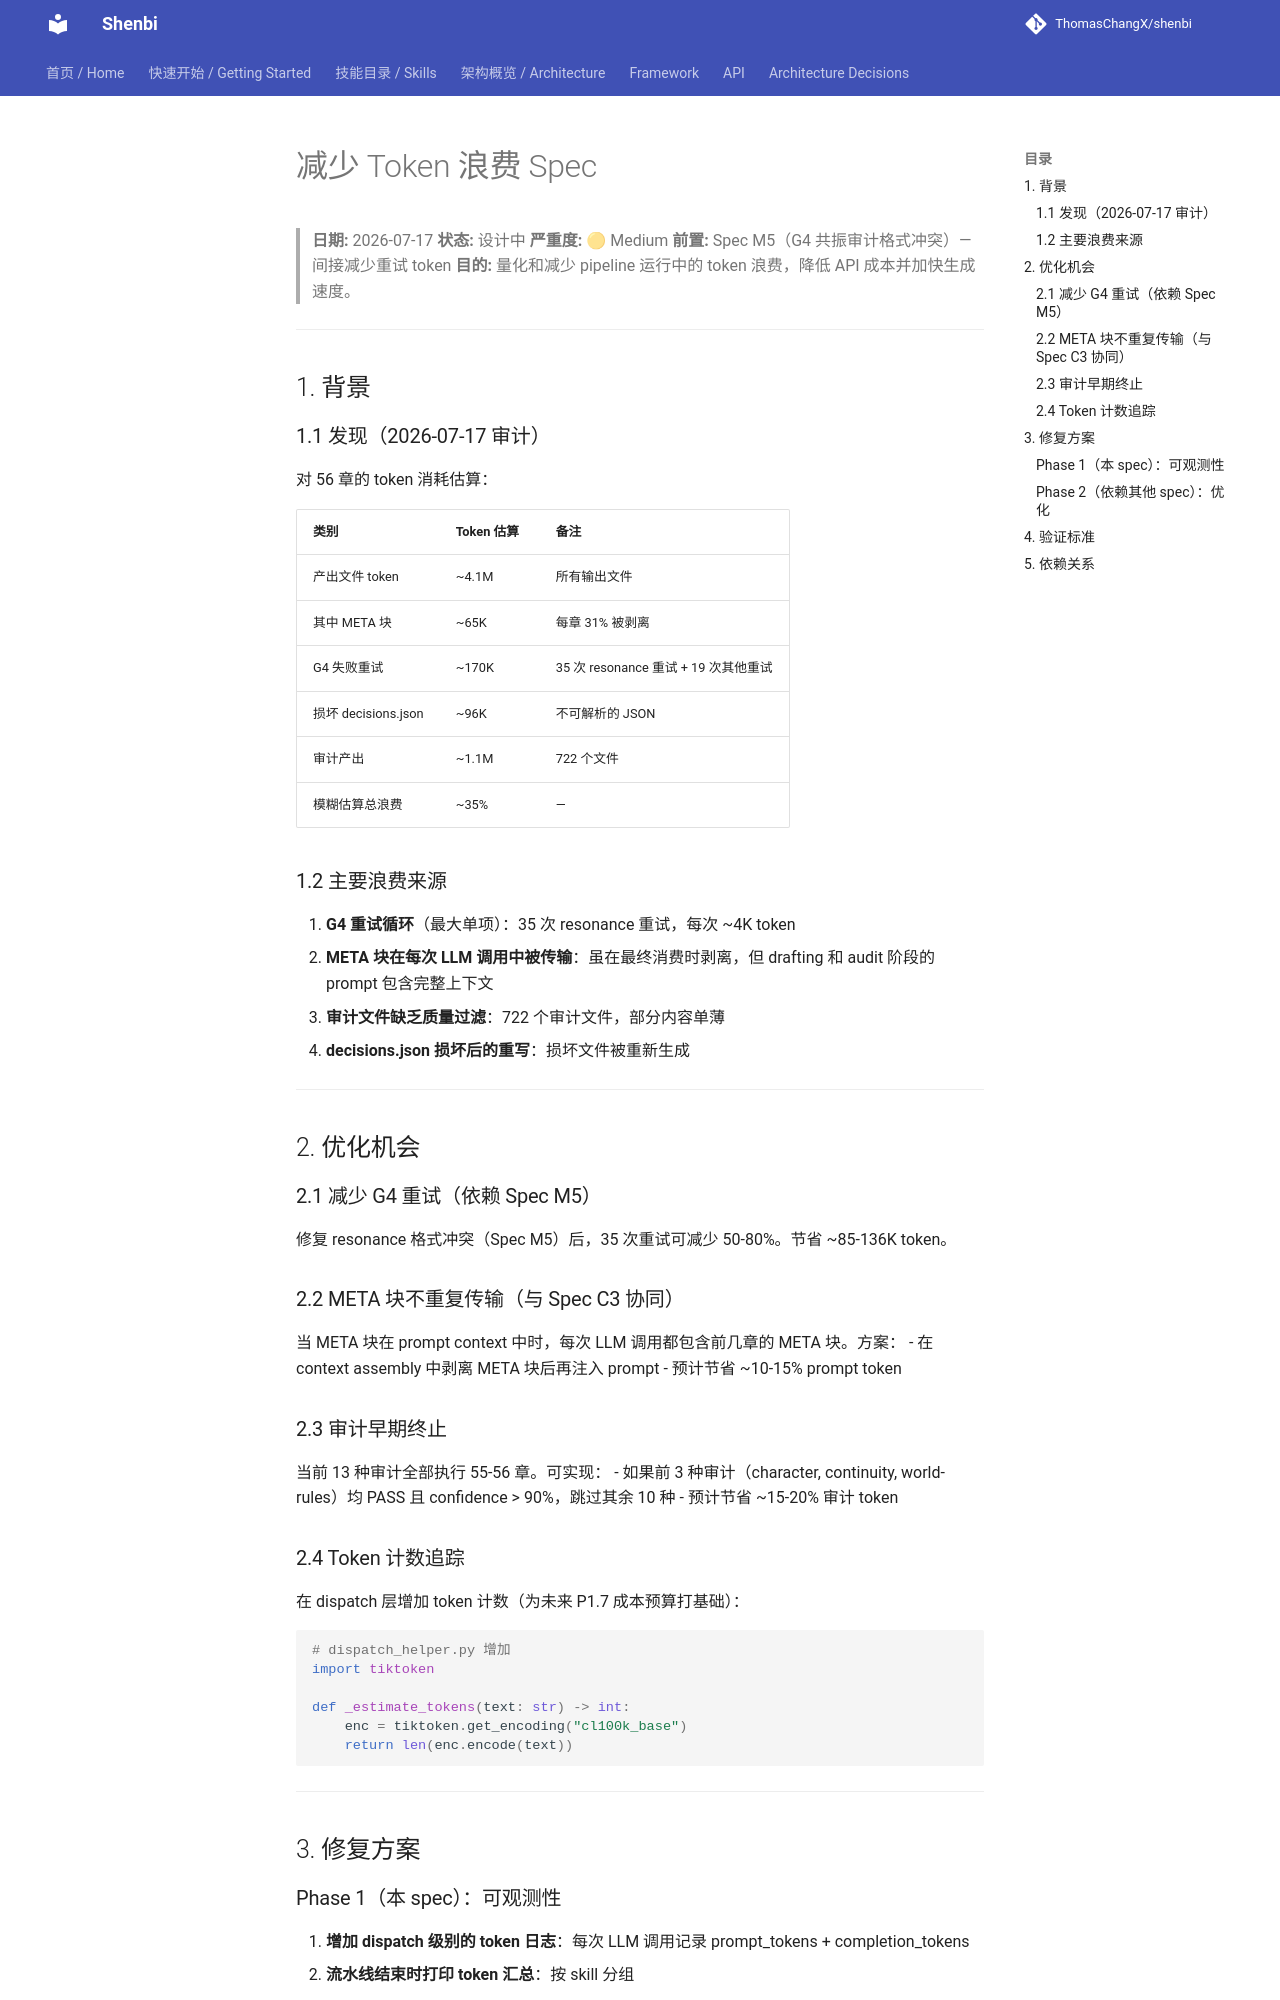

repository: ThomasChangX/shenbi · page: superpowers/specs/archive/2026-07-17-reduce-token-waste-design/index.html · generator: mkdocs

# 减少 Token 浪费 Spec

> **日期:** 2026-07-17
> **状态:** 设计中
> **严重度:** 🟡 Medium
> **前置:** Spec M5（G4 共振审计格式冲突）— 间接减少重试 token
> **目的:** 量化和减少 pipeline 运行中的 token 浪费，降低 API 成本并加快生成速度。

---

## 1. 背景

### 1.1 发现（2026-07-17 审计）

对 56 章的 token 消耗估算：

| 类别 | Token 估算 | 备注 |
|------|-----------|------|
| 产出文件 token | ~4.1M | 所有输出文件 |
| 其中 META 块 | ~65K | 每章 31% 被剥离 |
| G4 失败重试 | ~170K | 35 次 resonance 重试 + 19 次其他重试 |
| 损坏 decisions.json | ~96K | 不可解析的 JSON |
| 审计产出 | ~1.1M | 722 个文件 |
| 模糊估算总浪费 | ~35% | — |

### 1.2 主要浪费来源

1. **G4 重试循环**（最大单项）：35 次 resonance 重试，每次 ~4K token
2. **META 块在每次 LLM 调用中被传输**：虽在最终消费时剥离，但 drafting 和 audit 阶段的 prompt 包含完整上下文
3. **审计文件缺乏质量过滤**：722 个审计文件，部分内容单薄
4. **decisions.json 损坏后的重写**：损坏文件被重新生成

---

## 2. 优化机会

### 2.1 减少 G4 重试（依赖 Spec M5）

修复 resonance 格式冲突（Spec M5）后，35 次重试可减少 50-80%。节省 ~85-136K token。

### 2.2 META 块不重复传输（与 Spec C3 协同）

当 META 块在 prompt context 中时，每次 LLM 调用都包含前几章的 META 块。方案：
- 在 context assembly 中剥离 META 块后再注入 prompt
- 预计节省 ~10-15% prompt token

### 2.3 审计早期终止

当前 13 种审计全部执行 55-56 章。可实现：
- 如果前 3 种审计（character, continuity, world-rules）均 PASS 且 confidence > 90%，跳过其余 10 种
- 预计节省 ~15-20% 审计 token

### 2.4 Token 计数追踪

在 dispatch 层增加 token 计数（为未来 P1.7 成本预算打基础）：

```python
# dispatch_helper.py 增加
import tiktoken

def _estimate_tokens(text: str) -> int:
    enc = tiktoken.get_encoding("cl100k_base")
    return len(enc.encode(text))
```

---
